pico-8 play session: hold ← + tap ❎

[t = 2 s] hold ← ~2s, tap ❎ ~4×
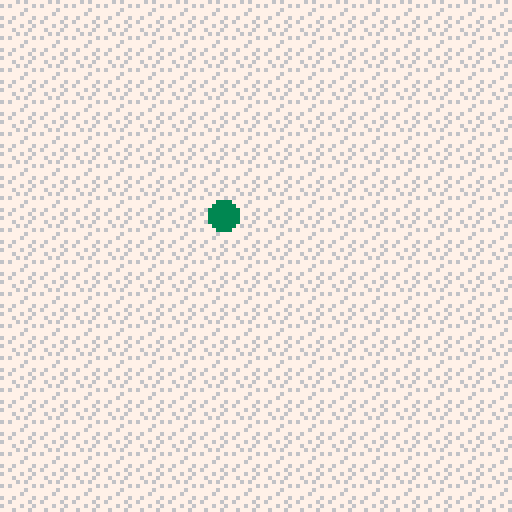

pico-8 cartridge
version 32
__lua__
function _init()
 cls()
 --
 originx=64
 originy=64 
 radius=35
 --
 speed=0.5
 dist=0.5
 --
 angle_percent=0
 --
 draw_map()
end


function _update()
	while true do
 	angle_percent += 0.03
 	if (angle_percent > 1.00) angle_percent = 0
 	--
 	cls()
 	draw_map()
 	x=originx + speed * radius * cos(angle_percent)
 	y=originy + speed * radius * sin(angle_percent)	
		spr(1,x,y)
		flip()
	end
end


function _draw()

end



-->8
function draw_map()
	map(0, 0, 0, 0, 16, 16)
end
__gfx__
0000000077333377eeeeeeee8888888877cccc778666666877776767000000000000000000000000000000000000000000000000000000000000000000000000
0000000073333337eeeeeeee888888887cccccc78866668867677777000000000000000000000000000000000000000000000000000000000000000000000000
0070070033333333eeeeeeee88888888cccccccc6888688877777767000000000000000000000000000000000000000000000000000000000000000000000000
0007700033333333eeeeeeee88888888cccccccc6688888677777677000000000000000000000000000000000000000000000000000000000000000000000000
0007700033333333eeeeeeee88888888cccccccc6688886667767777000000000000000000000000000000000000000000000000000000000000000000000000
0070070033333333eeeeeeee88888888cccccccc6688886677677776000000000000000000000000000000000000000000000000000000000000000000000000
0000000073333337eeeeeeee888888887cccccc76888888667777677000000000000000000000000000000000000000000000000000000000000000000000000
0000000077333377eeeeeeee8888888877cccc778866668877767776000000000000000000000000000000000000000000000000000000000000000000000000
00000000000000000000000000000000000000000000000000000000000000000000000000000000000000000000000000000000000000000000000000000000
00000000000000000000000000000000000000000000000000000000000000000000000000000000000000000000000000000000000000000000000000000000
00000000000000000000000000000000000000000000000000000000000000000000000000000000000000000000000000000000000000000000000000000000
00000000000000000000000000000000000000000000000000000000000000000000000000000000000000000000000000000000000000000000000000000000
00000000000000000000000000000000000000000000000000000000000000000000000000000000000000000000000000000000000000000000000000000000
00000000000000000000000000000000000000000000000000000000000000000000000000000000000000000000000000000000000000000000000000000000
00000000000000000000000000000000000000000000000000000000000000000000000000000000000000000000000000000000000000000000000000000000
00000000000000000000000000000000000000000000000000000000000000000000000000000000000000000000000000000000000000000000000000000000
00000000000000000000000000000000000000000000000000000000000000000000000000000000000000000000000000000000000000000000000000000000
00000000000000000000000000000000000000000000000000000000000000000000000000000000000000000000000000000000000000000000000000000000
00000000000000000000000000000000000000000000000000000000000000000000000000000000000000000000000000000000000000000000000000000000
00000000000000000000000000000000000000000000000000000000000000000000000000000000000000000000000000000000000000000000000000000000
00000000000000000000000000000000000000000000000000000000000000000000000000000000000000000000000000000000000000000000000000000000
00000000000000000000000000000000000000000000000000000000000000000000000000000000000000000000000000000000000000000000000000000000
00000000000000000000000000000000000000000000000000000000000000000000000000000000000000000000000000000000000000000000000000000000
00000000000000000000000000000000000000000000000000000000000000000000000000000000000000000000000000000000000000000000000000000000
00000000000000000000000000000000000000000000000000000000000000000000000000000000000000000000000000000000000000000000000000000000
00000000000000000000000000000000000000000000000000000000000000000000000000000000000000000000000000000000000000000000000000000000
00000000000000000000000000000000000000000000000000000000000000000000000000000000000000000000000000000000000000000000000000000000
00000000000000000000000000000000000000000000000000000000000000000000000000000000000000000000000000000000000000000000000000000000
00000000000000000000000000000000000000000000000000000000000000000000000000000000000000000000000000000000000000000000000000000000
00000000000000000000000000000000000000000000000000000000000000000000000000000000000000000000000000000000000000000000000000000000
00000000000000000000000000000000000000000000000000000000000000000000000000000000000000000000000000000000000000000000000000000000
00000000000000000000000000000000000000000000000000000000000000000000000000000000000000000000000000000000000000000000000000000000
00000000000000000000000000000000000000000000000000000000000000000000000000000000000000000000000000000000000000000000000000000000
00000000000000000000000000000000000000000000000000000000000000000000000000000000000000000000000000000000000000000000000000000000
00000000000000000000000000000000000000000000000000000000000000000000000000000000000000000000000000000000000000000000000000000000
00000000000000000000000000000000000000000000000000000000000000000000000000000000000000000000000000000000000000000000000000000000
00000000000000000000000000000000000000000000000000000000000000000000000000000000000000000000000000000000000000000000000000000000
00000000000000000000000000000000000000000000000000000000000000000000000000000000000000000000000000000000000000000000000000000000
00000000000000000000000000000000000000000000000000000000000000000000000000000000000000000000000000000000000000000000000000000000
00000000000000000000000000000000000000000000000000000000000000000000000000000000000000000000000000000000000000000000000000000000
00000000000000000000000000000000000000000000000000000000000000000000000000000000000000000000000000000000000000000000000000000000
00000000000000000000000000000000000000000000000000000000000000000000000000000000000000000000000000000000000000000000000000000000
00000000000000000000000000000000000000000000000000000000000000000000000000000000000000000000000000000000000000000000000000000000
00000000000000000000000000000000000000000000000000000000000000000000000000000000000000000000000000000000000000000000000000000000
00000000000000000000000000000000000000000000000000000000000000000000000000000000000000000000000000000000000000000000000000000000
00000000000000000000000000000000000000000000000000000000000000000000000000000000000000000000000000000000000000000000000000000000
00000000000000000000000000000000000000000000000000000000000000000000000000000000000000000000000000000000000000000000000000000000
00000000000000000000000000000000000000000000000000000000000000000000000000000000000000000000000000000000000000000000000000000000
00000000000000000000000000000000000000000000000000000000000000000000000000000000000000000000000000000000000000000000000000000000
00000000000000000000000000000000000000000000000000000000000000000000000000000000000000000000000000000000000000000000000000000000
00000000000000000000000000000000000000000000000000000000000000000000000000000000000000000000000000000000000000000000000000000000
00000000000000000000000000000000000000000000000000000000000000000000000000000000000000000000000000000000000000000000000000000000
00000000000000000000000000000000000000000000000000000000000000000000000000000000000000000000000000000000000000000000000000000000
00000000000000000000000000000000000000000000000000000000000000000000000000000000000000000000000000000000000000000000000000000000
00000000000000000000000000000000000000000000000000000000000000000000000000000000000000000000000000000000000000000000000000000000
00000000000000000000000000000000000000000000000000000000000000000000000000000000000000000000000000000000000000000000000000000000
00000000000000000000000000000000000000000000000000000000000000000000000000000000000000000000000000000000000000000000000000000000
00000000000000000000000000000000000000000000000000000000000000000000000000000000000000000000000000000000000000000000000000000000
00000000000000000000000000000000000000000000000000000000000000000000000000000000000000000000000000000000000000000000000000000000
00000000000000000000000000000000000000000000000000000000000000000000000000000000000000000000000000000000000000000000000000000000
00000000000000000000000000000000000000000000000000000000000000000000000000000000000000000000000000000000000000000000000000000000
00000000000000000000000000000000000000000000000000000000000000000000000000000000000000000000000000000000000000000000000000000000
00000000000000000000000000000000000000000000000000000000000000000000000000000000000000000000000000000000000000000000000000000000
00000000000000000000000000000000000000000000000000000000000000000000000000000000000000000000000000000000000000000000000000000000
60606060606060606060606060606060606060606060606060606060606060606060606060606060606060606060606060606060606060606060606060606000
__gff__
0001010101000000000000000000000000000000000000000000000000000000000000000000000000000000000000000000000000000000000000000000000000000000000000000000000000000000000000000000000000000000000000000000000000000000000000000000000000000000000000000000000000000000
0000000000000000000000000000000000000000000000000000000000000000000000000000000000000000000000000000000000000000000000000000000000000000000000000000000000000000000000000000000000000000000000000000000000000000000000000000000000000000000000000000000000000000
__map__
0606060606060606060606060606060606060606060606060606060606060606060606060606060606060606060606060606060606060606060606060606060000000000000000000000000000000000000000000000000000000000000000000000000000000000000000000000000000000000000000000000000000000000
0606060606060606060606060606060606060606060606060606060606060606060606060606060606060606060606060606060606060606060606060606060000000000000000000000000000000000000000000000000000000000000000000000000000000000000000000000000000000000000000000000000000000000
0606060606060606060606060606060606060606060606060606060606060606060606060606060606060606060606060606060606060606060606060606060000000000000000000000000000000000000000000000000000000000000000000000000000000000000000000000000000000000000000000000000000000000
0606060606060606060606060606060606060606060606060606060606060606060606060606060606060606060606060606060606060606060606060606060000000000000000000000000000000000000000000000000000000000000000000000000000000000000000000000000000000000000000000000000000000000
0606060606060606060606060606060606060606060606060606060606060606060606060606060606060606060606060606060606060606060606060606060000000000000000000000000000000000000000000000000000000000000000000000000000000000000000000000000000000000000000000000000000000000
0606060606060606060606060606060606060606060606060606060606060606060606060606060606060606060606060606060606060606060606060606060000000000000000000000000000000000000000000000000000000000000000000000000000000000000000000000000000000000000000000000000000000000
0606060606060606060606060606060606060606060606060606060606060606060606060606060606060606060606060606060606060606060606060606060000000000000000000000000000000000000000000000000000000000000000000000000000000000000000000000000000000000000000000000000000000000
0606060606060606060606060606060606060606060606060606060606060606060606060606060606060606060606060606060606060606060606060606060000000000000000000000000000000000000000000000000000000000000000000000000000000000000000000000000000000000000000000000000000000000
0606060606060606060606060606060606060606060606060606060606060606060606060606060606060606060606060606060606060606060606060606060000000000000000000000000000000000000000000000000000000000000000000000000000000000000000000000000000000000000000000000000000000000
0606060606060606060606060606060606060606060606060606060606060606060606060606060606060606060606060606060606060606060606060606060000000000000000000000000000000000000000000000000000000000000000000000000000000000000000000000000000000000000000000000000000000000
0606060606060606060606060606060606060606060606060606060606060606060606060606060606060606060606060606060606060606060606060606060000000000000000000000000000000000000000000000000000000000000000000000000000000000000000000000000000000000000000000000000000000000
0606060606060606060606060606060606060606060606060606060606060606060606060606060606060606060606060606060606060606060606060606060000000000000000000000000000000000000000000000000000000000000000000000000000000000000000000000000000000000000000000000000000000000
0606060606060606060606060606060606060606060606060606060606060606060606060606060606060606060606060606060606060606060606060606060000000000000000000000000000000000000000000000000000000000000000000000000000000000000000000000000000000000000000000000000000000000
0606060606060606060606060606060606060606060606060606060606060606060606060606060606060606060606060606060606060606060606060606060000000000000000000000000000000000000000000000000000000000000000000000000000000000000000000000000000000000000000000000000000000000
0606060606060606060606060606060606060606060606060606060606060606060606060606060606060606060606060606060606060606060606060606060000000000000000000000000000000000000000000000000000000000000000000000000000000000000000000000000000000000000000000000000000000000
0606060606060606060606060606060606060606060606060606060606060606060606060606060606060606060606060606060606060606060606060606060000000000000000000000000000000000000000000000000000000000000000000000000000000000000000000000000000000000000000000000000000000000
0606060606060606060606060606060606060606060606060606060606060606060606060606060606060606060606060606060606060606060606060606060000000000000000000000000000000000000000000000000000000000000000000000000000000000000000000000000000000000000000000000000000000000
0606060606060606060606060606060606060606060606060606060606060606060606060606060606060606060606060606060606060606060606060606060000000000000000000000000000000000000000000000000000000000000000000000000000000000000000000000000000000000000000000000000000000000
0606060606060606060606060606060606060606060606060606060606060606060606060606060606060606060606060606060606060606060606060606060000000000000000000000000000000000000000000000000000000000000000000000000000000000000000000000000000000000000000000000000000000000
0606060606060606060606060606060606060606060606060606060606060606060606060606060606060606060606060606060606060606060606060606060000000000000000000000000000000000000000000000000000000000000000000000000000000000000000000000000000000000000000000000000000000000
0606060606060606060606060606060606060606060606060606060606060606060606060606060606060606060606060606060606060606060606060606060000000000000000000000000000000000000000000000000000000000000000000000000000000000000000000000000000000000000000000000000000000000
0606060606060606060606060606060606060606060606060606060606060606060606060606060606060606060606060606060606060606060606060606060000000000000000000000000000000000000000000000000000000000000000000000000000000000000000000000000000000000000000000000000000000000
0606060606060606060606060606060606060606060606060606060606060606060606060606060606060606060606060606060606060606060606060606060000000000000000000000000000000000000000000000000000000000000000000000000000000000000000000000000000000000000000000000000000000000
0606060606060606060606060606060606060606060606060606060606060606060606060606060606060606060606060606060606060606060606060606060000000000000000000000000000000000000000000000000000000000000000000000000000000000000000000000000000000000000000000000000000000000
0606060606060606060606060606060606060606060606060606060606060606060606060606060606060606060606060606060606060606060606060606060000000000000000000000000000000000000000000000000000000000000000000000000000000000000000000000000000000000000000000000000000000000
0606060606060606060606060606060606060606060606060606060606060606060606060606060606060606060606060606060606060606060606060606060000000000000000000000000000000000000000000000000000000000000000000000000000000000000000000000000000000000000000000000000000000000
0606060606060606060606060606060606060606060606060606060606060606060606060606060606060606060606060606060606060606060606060606060000000000000000000000000000000000000000000000000000000000000000000000000000000000000000000000000000000000000000000000000000000000
0606060606060606060606060606060606060606060606060606060606060606060606060606060606060606060606060606060606060606060606060606060000000000000000000000000000000000000000000000000000000000000000000000000000000000000000000000000000000000000000000000000000000000
0606060606060606060606060606060606060606060606060606060606060606060606060606060606060606060606060606060606060606060606060606060000000000000000000000000000000000000000000000000000000000000000000000000000000000000000000000000000000000000000000000000000000000
0606060606060606060606060606060606060606060606060606060606060606060606060606060606060606060606060606060606060606060606060606060000000000000000000000000000000000000000000000000000000000000000000000000000000000000000000000000000000000000000000000000000000000
0606060606060606060606060606060606060606060606060606060606060606060606060606060606060606060606060606060606060606060606060606060000000000000000000000000000000000000000000000000000000000000000000000000000000000000000000000000000000000000000000000000000000000
0606060606060606060606060606060606060606060606060606060606060606060606060606060606060606060606060606060606060606060606060606060000000000000000000000000000000000000000000000000000000000000000000000000000000000000000000000000000000000000000000000000000000000
